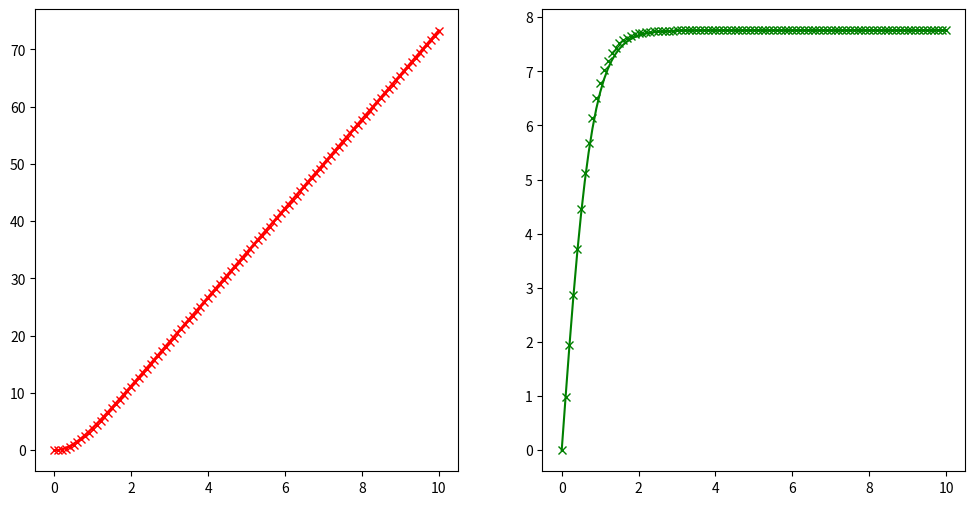

Generate this figure with matplotlib:
# Computational Exercise 1 for PHYS*2310 - Winter 2022
# quadDrag.py
# [redacted]
#------------------------------------------------------------------------------

""" Section 1:  Start by importing relevant libraries
#---------------------------------------------------------------------------"""
import numpy as np
import matplotlib.pyplot as plt


""" Section 2:  Define functions for the script
#---------------------------------------------------------------------------"""
def quadDragCalc(dt, Tf, yo, vo):
    T = np.arange(0,Tf+dt,dt)
    yEul = np.zeros(T.size)
    vEul = np.zeros(T.size)
    
    yEul[0] = yo
    vEul[0] = vo
    
    for t in range(T.size-1):
        accel = g - dragCoeff*vEul[t]**2/m
        vEul[t+1] = vEul[t] + accel*dt
        yEul[t+1] = yEul[t] + vEul[t]*dt
    
    return T, yEul, vEul

""" Section 3a:  Main body of code - define quantities
#---------------------------------------------------------------------------"""
# Input parameters for a falling egg, dropped from an airplane at 10 km alt
# assume all quantities in SI units
kappa=0.25      # dimensionless coeff for sphere = 1/4
rho=1.29        # air density in kg/m^3 at STP
r=0.015          # cotton ball
m=0.0007         # mass of a cotton ball

A=np.pi*r**2    # x-sectional area of sphere (assumption for the ball)
g=9.803         # acceleration due to gravity m/s^2

dragCoeff = kappa*rho*A/2     #In 2310 they use F = -cv^2, c=dragCoeff

# Define the time step (dt) and the total fallTime for the object
dt = 0.1
fallTime = 10.0

# Initial conditions
yo = 0.0
vo = 0.0

# call our function to compute 1D Euler's method
T, Y, V = quadDragCalc(dt,fallTime, yo, vo)

# these equations are the analytical solution ("theoretical") to 1D free fall 
# with quadratic drag, subject to our initial conditions (i.e. from rest)
vTh = np.sqrt(m*g/dragCoeff)*np.tanh(np.sqrt(dragCoeff*g/m)*T)
yTh = (m/dragCoeff)*np.log(np.cosh(np.sqrt(dragCoeff*g/m)*T))



""" Section 4:  Plot your results as a contour plot
#---------------------------------------------------------------------------"""

# fig = plt.figure(figsize=(12,6))
# add axes to this figure using "ax = fig.add_subplot(rci)"
fig = plt.figure(figsize=(12,6))
axY = fig.add_subplot(121)
axV = fig.add_subplot(122)

# plot the computed and theoretical
axY.plot(T,Y,'rx')
axV.plot(T,V,'gx')
axY.plot(T,yTh,'r')
axV.plot(T,vTh,'g')


# NEW PLOTTING FEATURE - NICE!!! 
#plt.tight_layout()

# Save your plot
#plt.savefig('quadDragGraphs.png', dpi=300)
